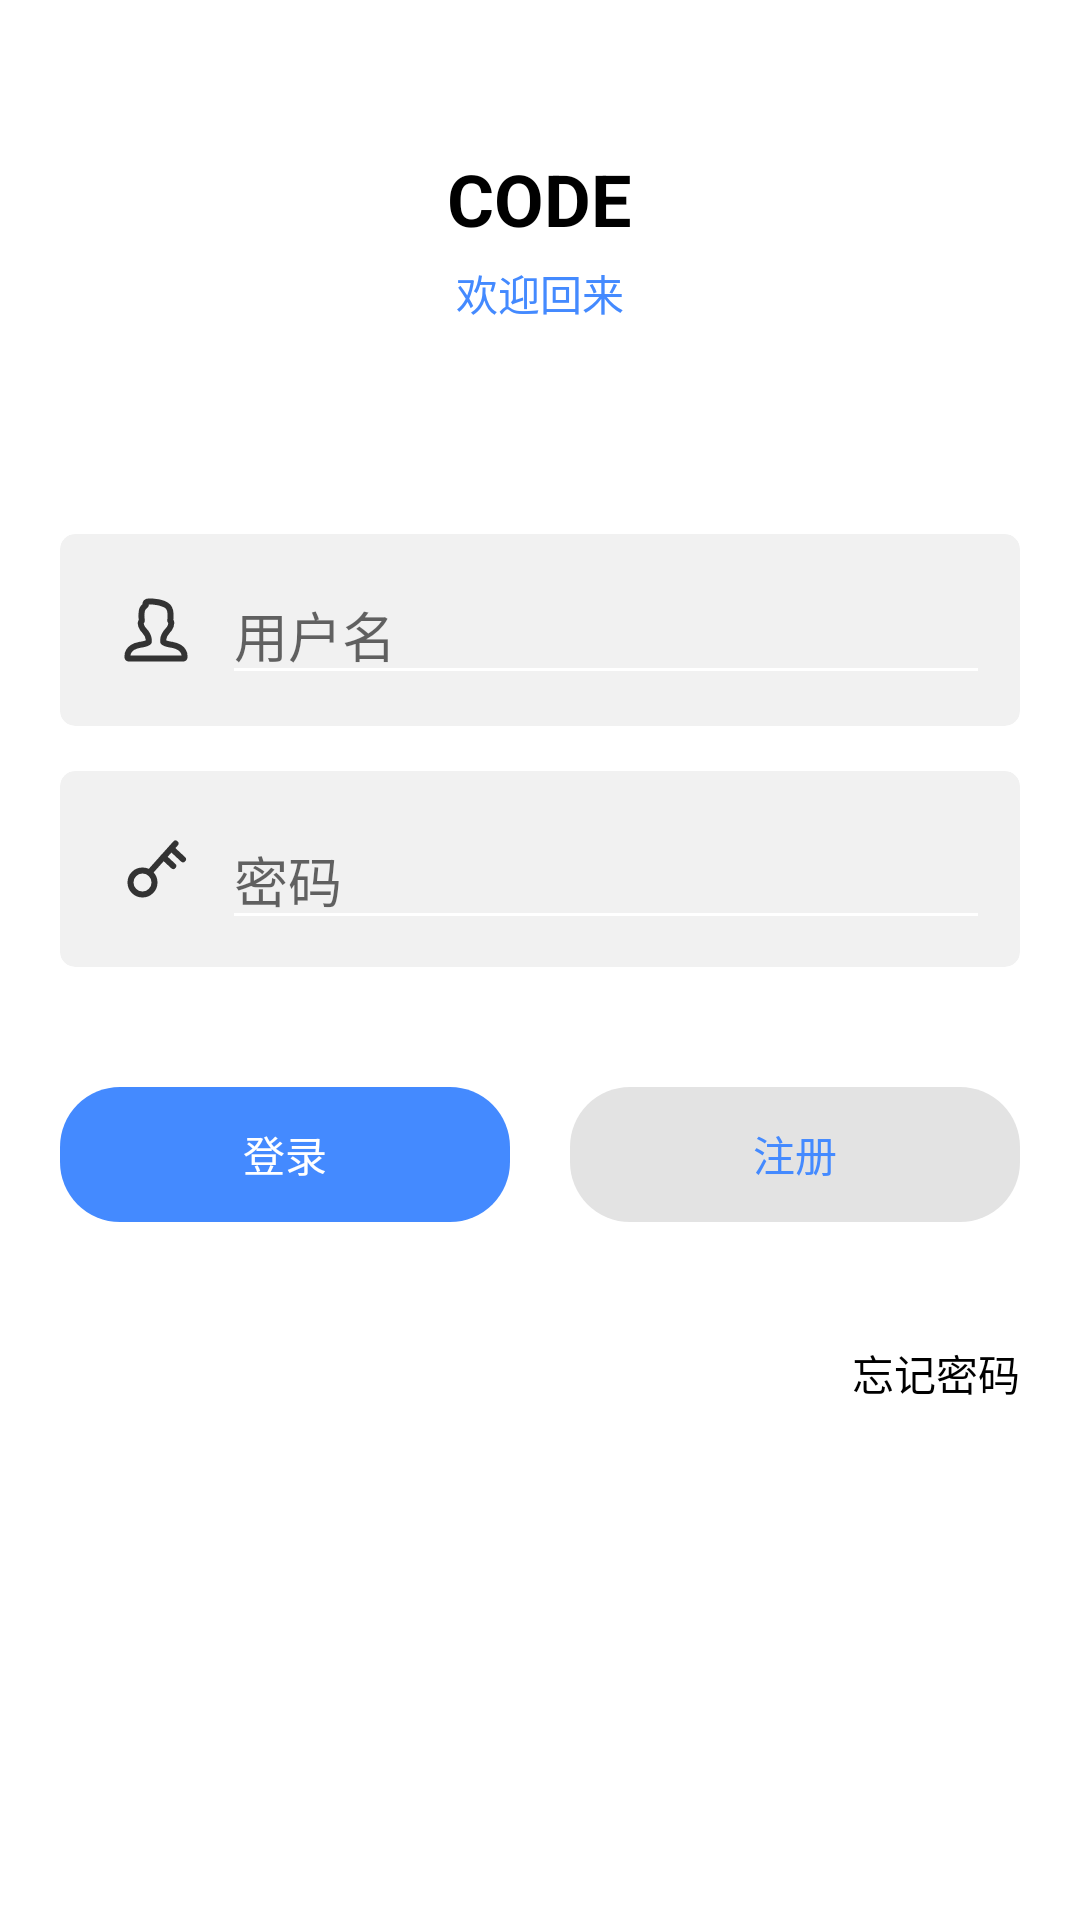

Android layout source for this screen:
<!-- AndroidManifest.xml: application theme Theme.Code -->
<!-- res/layout/app_login.xml -->
<?xml version="1.0" encoding="utf-8"?>
<androidx.constraintlayout.widget.ConstraintLayout xmlns:android="http://schemas.android.com/apk/res/android"
    xmlns:app="http://schemas.android.com/apk/res-auto"
    xmlns:tools="http://schemas.android.com/tools"
    android:layout_width="match_parent"
    android:layout_height="match_parent"
    tools:context=".MainActivity">

    <LinearLayout
        android:layout_width="match_parent"
        android:layout_height="match_parent"
        android:background="@color/white"
        android:orientation="vertical">

        <LinearLayout
            android:layout_width="match_parent"
            android:layout_height="wrap_content"
            android:gravity="center"
            android:orientation="vertical"
            android:paddingTop="50dp"
            android:paddingBottom="50dp">

            <TextView
                android:id="@+id/textView27"
                android:layout_width="wrap_content"
                android:layout_height="wrap_content"
                android:text="CODE"
                android:textSize="24sp"
                android:textStyle="bold" />

            <TextView
                android:id="@+id/textView28"
                android:layout_width="wrap_content"
                android:layout_height="wrap_content"
                android:layout_marginTop="5dp"
                android:text="欢迎回来"
                android:textColor="@color/Blue" />
        </LinearLayout>

        <LinearLayout
            android:layout_width="match_parent"
            android:layout_height="wrap_content"
            android:orientation="vertical"
            android:padding="20dp">

            <androidx.cardview.widget.CardView
                android:layout_width="match_parent"
                android:layout_height="match_parent"
                app:cardBackgroundColor="#F1F1F1"
                app:cardCornerRadius="5dp"
                app:cardElevation="0dp">

                <LinearLayout
                    android:layout_width="match_parent"
                    android:layout_height="match_parent"
                    android:layout_margin="10dp"
                    android:gravity="center"
                    android:orientation="horizontal">

                    <ImageView
                        android:layout_width="24dp"
                        android:layout_height="24dp"
                        android:layout_margin="10dp"
                        app:srcCompat="@drawable/user" />

                    <EditText
                        android:id="@+id/account"
                        android:layout_width="wrap_content"
                        android:layout_height="wrap_content"
                        android:layout_weight="1"
                        android:ems="10"
                        android:hint="用户名"
                        android:inputType="text"
                        android:singleLine="true"
                        android:textColorHighlight="@color/Blue"
                        android:textColorLink="@color/Blue" />
                </LinearLayout>

            </androidx.cardview.widget.CardView>

            <androidx.cardview.widget.CardView
                android:layout_width="match_parent"
                android:layout_height="match_parent"
                android:layout_marginTop="15dp"
                app:cardBackgroundColor="#F1F1F1"
                app:cardCornerRadius="5dp"
                app:cardElevation="0dp">

                <LinearLayout
                    android:layout_width="match_parent"
                    android:layout_height="match_parent"
                    android:layout_margin="10dp"
                    android:gravity="center"
                    android:orientation="horizontal">

                    <ImageView
                        android:layout_width="24dp"
                        android:layout_height="24dp"
                        android:layout_margin="10dp"
                        app:srcCompat="@drawable/key" />

                    <EditText
                        android:id="@+id/password"
                        android:layout_width="match_parent"
                        android:layout_height="wrap_content"
                        android:layout_marginTop="2dp"
                        android:ems="10"
                        android:hint="密码"
                        android:inputType="text|textWebPassword"
                        android:singleLine="true" />

                </LinearLayout>

            </androidx.cardview.widget.CardView>

        </LinearLayout>

        <LinearLayout
            android:layout_width="match_parent"
            android:layout_height="wrap_content"
            android:orientation="horizontal"
            android:padding="20dp">

            <Button
                android:id="@+id/button"
                android:layout_width="wrap_content"
                android:layout_height="45dp"
                android:layout_weight="1"
                android:background="@drawable/button_shape"
                android:elevation="0dp"
                android:stateListAnimator="@null"
                android:text="登录"
                android:textColor="@color/white" />

            <Button
                android:id="@+id/reg"
                android:layout_width="wrap_content"
                android:layout_height="45dp"
                android:layout_marginLeft="20dp"
                android:layout_weight="1"
                android:background="@drawable/button_shape"
                android:backgroundTint="#E3E3E3"
                android:elevation="0dp"
                android:stateListAnimator="@null"
                android:text="注册"
                android:textColor="@color/Blue" />
        </LinearLayout>

        <LinearLayout
            android:layout_width="match_parent"
            android:layout_height="wrap_content"
            android:layout_margin="20dp"
            android:orientation="horizontal">

            <TextView
                android:id="@+id/forgetpass"
                android:layout_width="wrap_content"
                android:layout_height="wrap_content"
                android:layout_weight="1"
                android:gravity="right"
                android:text="忘记密码" />
        </LinearLayout>

    </LinearLayout>

</androidx.constraintlayout.widget.ConstraintLayout>
<!-- resources referenced by this layout -->
<resources>
  <color name="Blue">#448aff</color>
  <color name="white">#FFFFFFFF</color>
  <!-- drawable button_shape (drawable) -->
  <?xml version="1.0" encoding="utf-8"?>
  <shape xmlns:android="http://schemas.android.com/apk/res/android"
      android:shape="rectangle" >
  
      <solid android:color="#448aff" />
  
      
      <corners android:radius="20dip" />
  </shape>
  <!-- drawable key (drawable) -->
  <?xml version="1.0" encoding="utf-8"?>
  <vector xmlns:android="http://schemas.android.com/apk/res/android"
      android:width="48dp"
      android:height="48dp"
      android:viewportWidth="48"
      android:viewportHeight="48">
  
      <group>
          <path
              android:strokeColor="#333"
              android:strokeWidth="4"
              android:pathData="M 15 25 C 19.4182779986 25 23 28.5817220014 23 33 C 23 37.4182779986 19.4182779986 41 15 41 C 10.5817220014 41 7 37.4182779986 7 33 C 7 28.5817220014 10.5817220014 25 15 25 Z" />
          <path
              android:fillColor="#000000"
              android:strokeColor="#333"
              android:strokeWidth="4"
              android:strokeLineJoin="round"
              android:strokeLineCap="round"
              android:pathData="M29 16L35.5 22" />
          <path
              android:fillColor="#000000"
              android:strokeColor="#333"
              android:strokeWidth="4"
              android:strokeLineJoin="round"
              android:strokeLineCap="round"
              android:pathData="M20 26L37 7" />
          <path
              android:fillColor="#000000"
              android:strokeColor="#333"
              android:strokeWidth="4"
              android:strokeLineJoin="round"
              android:strokeLineCap="round"
              android:pathData="M35 11L42 17.5" />
      </group>
  </vector>
  <!-- drawable user: vector/xml drawable (drawable, 2455 chars, omitted) -->
  <style name="Theme.Code" parent="Base.Theme.Code" />
  <style name="Base.Theme.Code" parent="Theme.Design.Light.NoActionBar">
          
          
          <item name="colorControlNormal">@color/white</item>
          <item name="android:textColor">@color/black</item>
          <item name="colorPrimary">@color/Blue</item>
          <item name="android:progressTint">#448aff</item>
          <item name="android:indeterminateTint">#448aff</item>
          <item name="android:statusBarColor">@color/Blue</item> 
          <item name="android:textColorPrimary">@color/black</item> 
      </style>
  <color name="black">#FF000000</color>
</resources>
